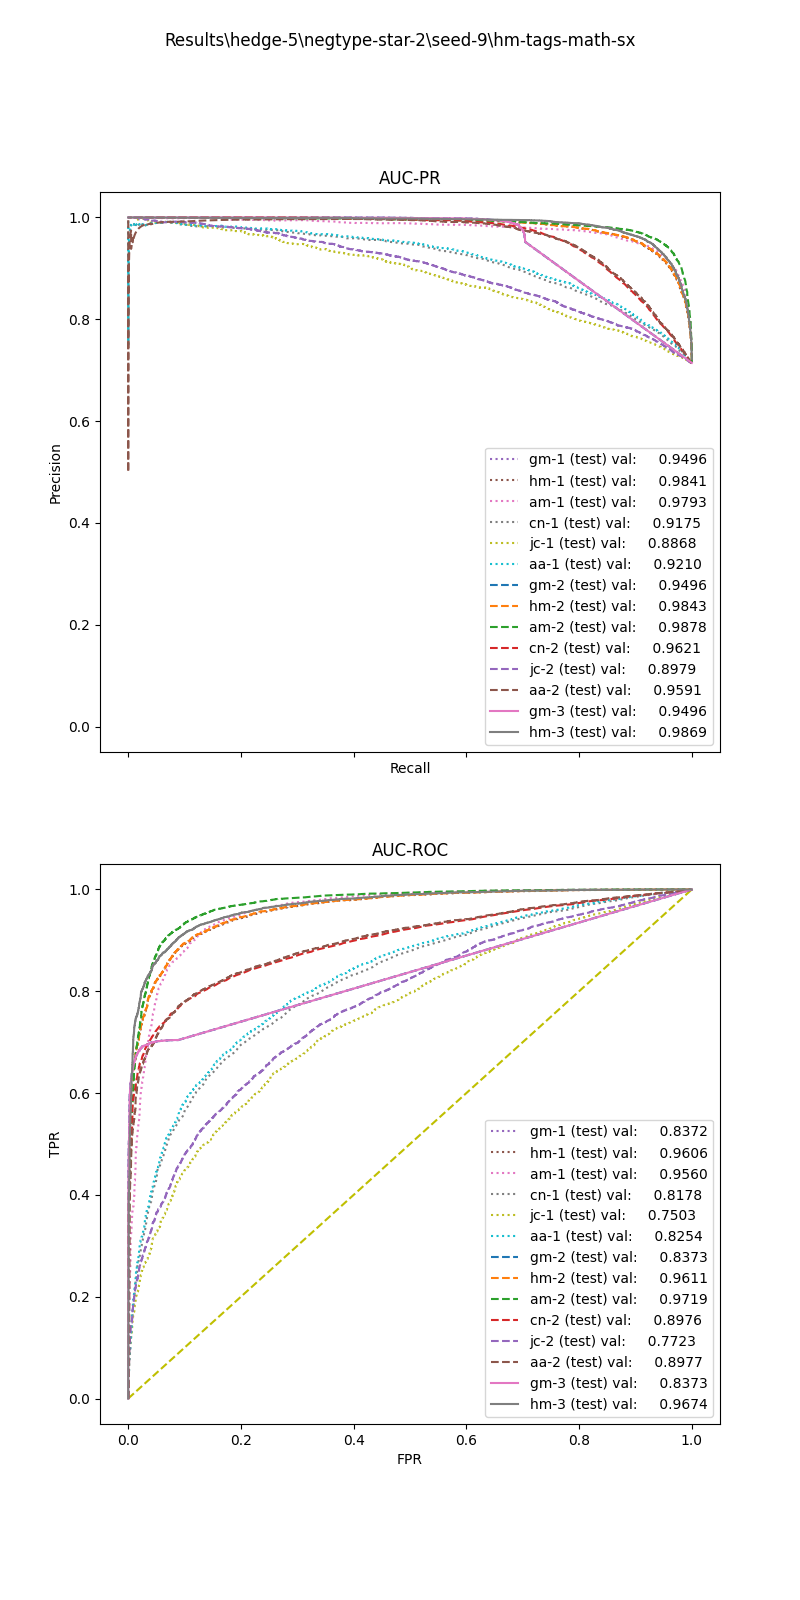

The data file committed next to this chart (first rows):
, input_dim1, pred_dim1, input_dim2, pred_dim2, input_dim3, pred_dim3, label
0, 19.74, 1.0, 0.8398, 1.0, 20.0, 1.0, 1.0
1, 21.69, 1.0, 0.9179, 1.0, 30.0, 1.0, 1.0
2, 0.904, 0.0, 0.0, 0.0, 0.0, 1.0, 1.0
3, 48.8, 1.0, 0.7996, 1.0, 3.75, 1.0, 1.0
4, 16.89, 1.0, 0.848, 1.0, 2.4, 1.0, 1.0
5, 17.38, 1.0, 0.159, 1.0, 3.75, 1.0, 1.0
6, 38.54, 1.0, 0.7873, 1.0, 15.0, 1.0, 1.0
7, 61.83, 1.0, 0.7568, 1.0, 1.25, 1.0, 1.0
8, 98.13, 1.0, 0.6932, 1.0, 4.348, 1.0, 1.0
9, 68.56, 1.0, 0.0, 1.0, 5.0, 1.0, 1.0
10, 5.575, 0.0, 0.2354, 1.0, 2.5, 1.0, 1.0
11, 40.24, 1.0, 0.9399, 1.0, 16.67, 1.0, 1.0
12, 14.06, 1.0, 0.0, 1.0, 0.0, 1.0, 1.0
13, 41.4, 1.0, 0.7034, 1.0, 7.087, 1.0, 1.0
14, 54.88, 1.0, 0.8188, 1.0, 4.286, 1.0, 1.0
15, 16.6, 1.0, 0.0, 1.0, 0.0, 0.0, 1.0
16, 2.192, 0.0, 0.0, 0.0, 0.0, 0.0, 1.0
17, 39.06, 1.0, 0.1884, 1.0, 4.444, 1.0, 1.0
18, 13.44, 1.0, 0.922, 1.0, 13.33, 1.0, 1.0
19, 2.146, 0.0, 0.0, 0.0, 5.0, 1.0, 1.0
20, 70.79, 1.0, 0.7037, 1.0, 3.34, 1.0, 1.0
21, 65.39, 1.0, 0.7999, 1.0, 3.75, 1.0, 1.0
22, 10.65, 1.0, 1.015, 1.0, 3.277, 1.0, 1.0
23, 12.56, 1.0, 1.09, 1.0, 0.0, 1.0, 1.0
24, 31.03, 1.0, 0.8312, 1.0, 3.327, 1.0, 1.0
25, 45.85, 1.0, 0.7617, 1.0, 2.5, 1.0, 1.0
26, 28.53, 1.0, 0.0, 1.0, 10.0, 1.0, 1.0
27, 36.78, 1.0, 0.0, 1.0, 0.0, 1.0, 1.0
28, 19.47, 1.0, 0.449, 1.0, 0.0, 1.0, 1.0
29, 76.32, 1.0, 1, 1.0, 4.167, 1.0, 1.0
30, 24.31, 1.0, 0.3729, 1.0, 5.0, 1.0, 1.0
31, 17.67, 1.0, 0.0, 1.0, 0.0, 0.0, 1.0
32, 56.59, 1.0, 0.9434, 1.0, 3.333, 1.0, 1.0
33, 21.49, 1.0, 0.1966, 1.0, 0.0, 0.0, 1.0
34, 53.17, 1.0, 0.872, 1.0, 3.608, 1.0, 1.0
35, 38.54, 1.0, 0.87, 1.0, 3.49, 1.0, 1.0
36, 23.16, 1.0, 0.9947, 1.0, 6.061, 1.0, 1.0
37, 11.12, 1.0, 0.0, 0.0, 0.0, 0.0, 1.0
38, 34.34, 1.0, 0.8709, 1.0, 0.0, 1.0, 1.0
39, 37.05, 1.0, 0.9158, 1.0, 39.08, 1.0, 1.0
40, 16.35, 1.0, 0.0, 1.0, 0.0, 0.0, 1.0
41, 42.13, 1.0, 0.3823, 1.0, 15.0, 1.0, 1.0
42, 61.83, 1.0, 0.8093, 1.0, 2.0, 1.0, 1.0
43, 7.261, 0.0, 0.0, 0.0, 0.0, 0.0, 1.0
44, 33.39, 1.0, 0.8442, 1.0, 2.5, 1.0, 1.0
45, 45.23, 1.0, 0.0, 1.0, 5.0, 1.0, 1.0
46, 18.25, 1.0, 0.0, 1.0, 0.0, 0.0, 1.0
47, 26.99, 1.0, 0.9326, 1.0, 3.143, 1.0, 1.0
48, 26.27, 1.0, 0.0, 1.0, 0.0, 0.0, 1.0
49, 29.14, 1.0, 0.2836, 1.0, 2.5, 1.0, 1.0
50, 88.79, 1.0, 0.6836, 1.0, 3.465, 1.0, 1.0
51, 55.81, 1.0, 0.7631, 1.0, 45.0, 1.0, 1.0
52, 23.68, 1.0, 0.9618, 1.0, 3.712, 1.0, 1.0
53, 64.06, 1.0, 0.0, 1.0, 0.0, 0.0, 1.0
54, 27.52, 1.0, 0.4346, 1.0, 3.75, 1.0, 1.0
55, 98.13, 1.0, 0.7867, 1.0, 400.0, 1.0, 1.0
56, 26.09, 1.0, 0.2075, 1.0, 0.0, 1.0, 1.0
57, 70.42, 1.0, 0.8655, 1.0, 5.0, 1.0, 1.0
58, 53.4, 1.0, 0.1682, 1.0, 5.0, 1.0, 1.0
59, 14.38, 1.0, 0.0, 1.0, 0.0, 0.0, 1.0
... 20,410 more rows
